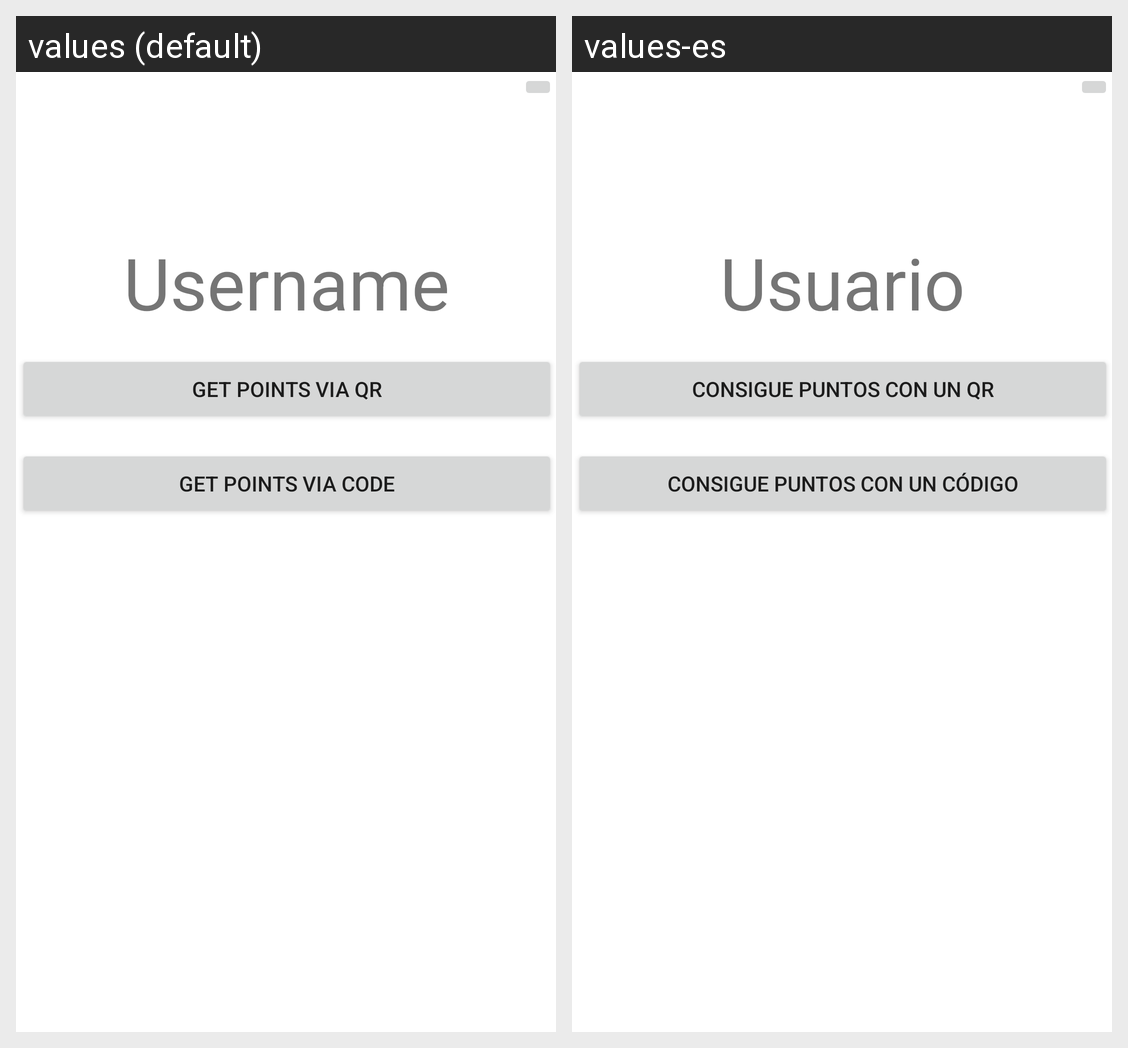

This grid shows one Android layout under two languages. Give, for every string resource on the screen, its name, the default text and each shown locale's text.
Android screen res/layout/fragment_config_getpoints.xml rendered under 2 locales, left to right: values (default), values-es. Device: Nexus 5 (rendered at 1080×1920; each locale shown at half size, 540×960, under a caption strip naming it); theme Theme.Deplastic.
Strings drawn on this screen, with the default value and each locale's value (text and hints the layout hard-codes, and strings that could not be matched under every locale, appear in the picture but are not listed):

Username
  values: Username
  values-es: Usuario

get_points_via_qr
  values: Get Points via QR
  values-es: Consigue Puntos con un QR

get_points_via_code
  values: Get Points via Code
  values-es: Consigue Puntos con un código
